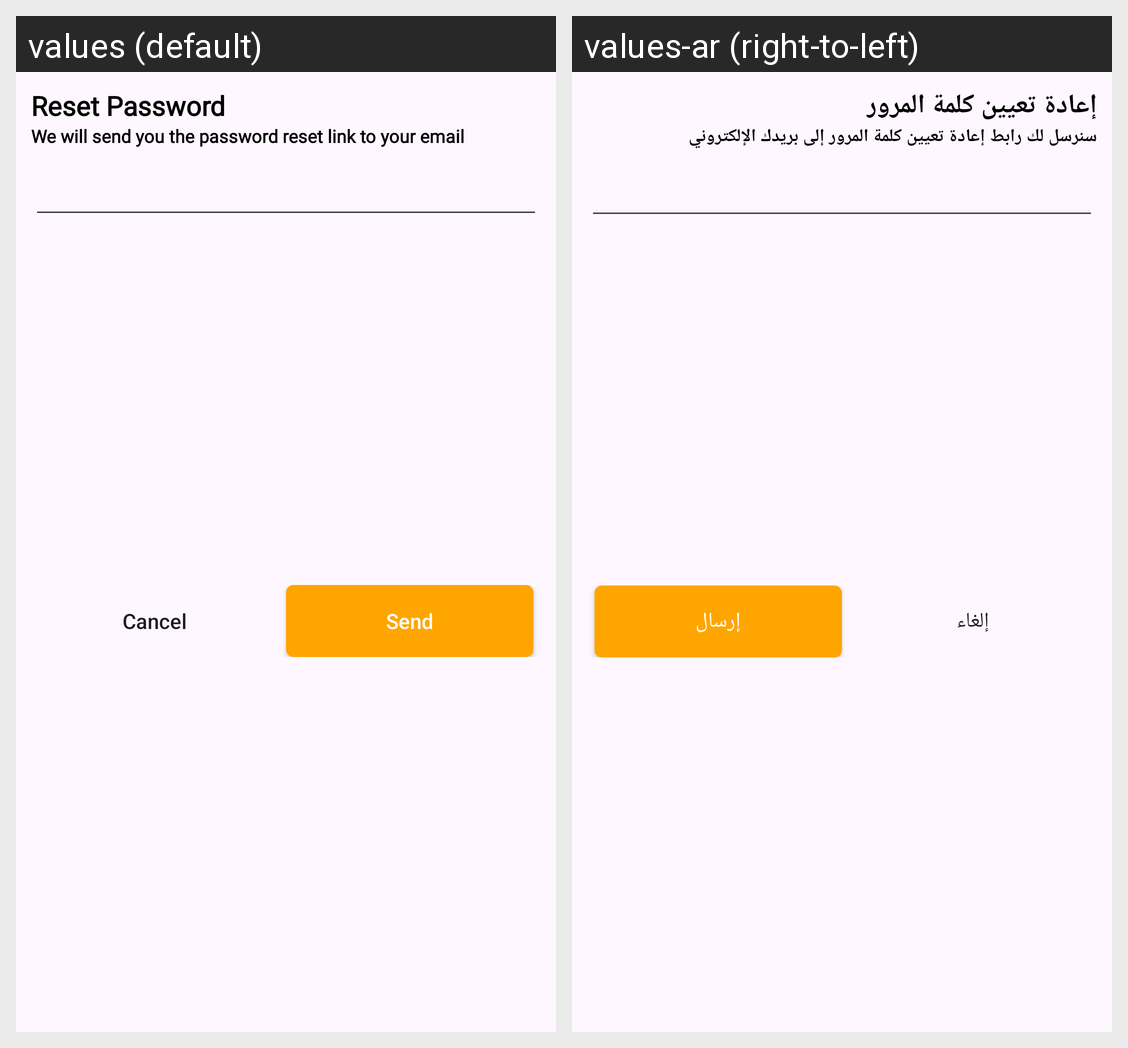

The same Android screen rendered under two of its app's locales, left to right. List the strings drawn on it with the default value and each locale's translation.
Android screen res/layout/reset_password_dialog.xml rendered under 2 locales, left to right: values (default), values-ar (right-to-left). Device: Nexus 5 (rendered at 1080×1920; each locale shown at half size, 540×960, under a caption strip naming it); theme Theme.GlowMart.
Strings drawn on this screen, with the default value and each locale's value (text and hints the layout hard-codes, and strings that could not be matched under every locale, appear in the picture but are not listed):

reset_password
  values: Reset Password
  values-ar: إعادة تعيين كلمة المرور

we_will_send_you_the_password_reset_link_to_your_email
  values: We will send you the password reset link to your email
  values-ar: سنرسل لك رابط إعادة تعيين كلمة المرور إلى بريدك الإلكتروني

cancel
  values: Cancel
  values-ar: إلغاء

send
  values: Send
  values-ar: إرسال
